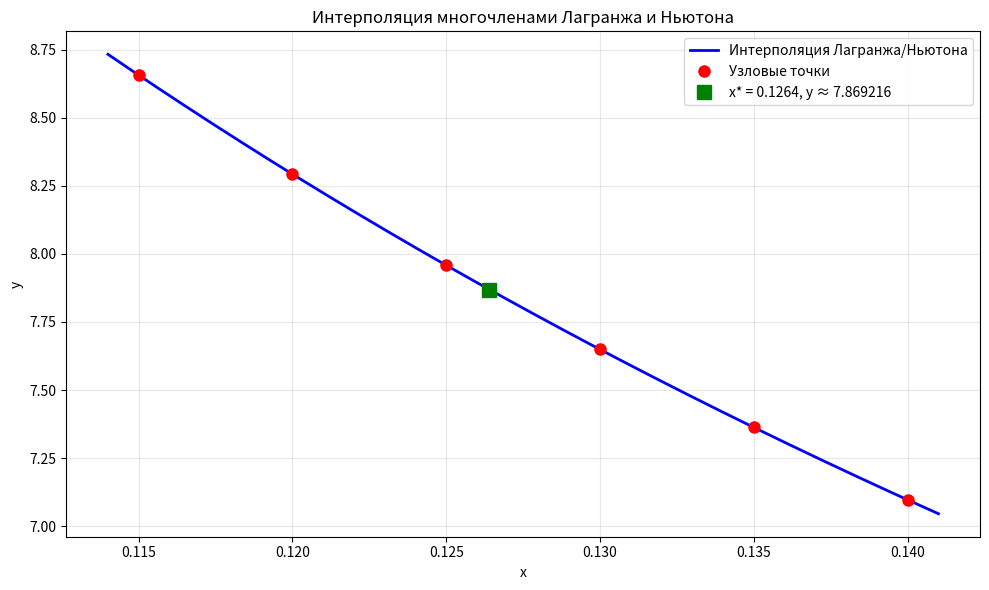

Recreate this plot in Python.
'''5.	Выписать интерполяционные многочлены Лагранжа и Ньютона
для узловых значений {xi, yi}. Найти погрешность в точке x* = 1,3832'''


import numpy as np
import matplotlib.pyplot as plt

x_points = np.array([0.115, 0.120, 0.125, 0.130, 0.135, 0.140])
y_points = np.array([8.65729, 8.29329, 7.95829, 7.64893, 7.36235, 7.09613])

x_star = 0.1264  # точка для интерполяции


def lagrange_interpolation(x, x_points, y_points):
    """Вычисляет значение многочлена Лагранжа в точке x"""
    n = len(x_points)
    result = 0.0
    for i in range(n):
        # Базисный полином Li(x)
        li = 1.0
        for j in range(n):
            if j != i:
                li *= (x - x_points[j]) / (x_points[i] - x_points[j])
        result += y_points[i] * li
    return result


def newton_coefficients(x_points, y_points):
    #  Вычисляет коэффициенты многочлена Ньютона (разделённые разности)
    n = len(x_points)
    coef = y_points.copy()
    for j in range(1, n):
        for i in range(n - 1, j - 1, -1):
            coef[i] = (coef[i] - coef[i - 1]) / (x_points[i] - x_points[i - j])
    return coef


def newton_evaluation(x, x_points, coef):
    #  Вычисляет значение многочлена Ньютона в точке x по коэффициентам
    n = len(x_points)
    result = coef[0]
    product = 1.0
    for i in range(1, n):
        product *= (x - x_points[i - 1])
        result += coef[i] * product
    return result


# Лагранж
y_lagrange = lagrange_interpolation(x_star, x_points, y_points)

# Ньютон
newton_coef = newton_coefficients(x_points, y_points)
y_newton = newton_evaluation(x_star, x_points, newton_coef)


'''Погрешность (оценка через остаточный член)
Остаточный член: R_n(x) = f[x0,...,xn,x] * П(x - xi)
Для оценки используем разделённую разность на всех узлах + точка x*
Добавим x* во временный массив узлов для вычисления погрешности'''

def divided_difference_full(x_nodes, y_nodes):
    #  Вычисляет разделённые разности для массива узлов
    n = len(x_nodes)
    table = [y_nodes.copy()]
    for k in range(1, n):
        prev = table[-1]
        curr = []
        for i in range(n - k):
            denom = x_nodes[i + k] - x_nodes[i]
            if abs(denom) < 1e-15:
                curr.append(0.0)  # защита от деления на ноль
            else:
                curr.append((prev[i + 1] - prev[i]) / denom)
        table.append(curr)
    return table[-1][0] if len(table[-1]) > 0 else 0.0


# Оценим погрешность методом Рунге (через разность между интерполяциями разного порядка)
# Используем многочлены 5-й и 4-й степени
def error_runge(x, x_points, y_points):
    #  Оценка погрешности по Рунге: разность между интерполяциями с n и n-1 узлами
    # С 6 узлами (все)
    y_full = lagrange_interpolation(x, x_points, y_points)

    # С 5 узлами (без последнего)
    y_reduced = lagrange_interpolation(x, x_points[:-1], y_points[:-1])

    # Абсолютная погрешность примерно |y_full - y_reduced|
    return abs(y_full - y_reduced)


x_dense = np.linspace(0.114, 0.141, 200)
y_lagrange_dense = [lagrange_interpolation(x, x_points, y_points) for x in x_dense]
y_newton_dense = [newton_evaluation(x, x_points, newton_coef) for x in x_dense]

print("\nУзловые точки:")
for i in range(len(x_points)):
    print(f"  x_{i} = {x_points[i]:.3f}    y_{i} = {y_points[i]:.6f}")

print(f"\nТочка интерполяции x* = {x_star}")

print("\nРезультаты интерполяции")
print(f"Лагранж:  y = {y_lagrange:.10f}")
print(f"Ньютон:   y = {y_newton:.10f}")

# Проверка согласованности методов
print(f"\nСовпадение Лагранжа и Ньютона: {abs(y_lagrange - y_newton):.2e}")

# Оценка погрешности
error_estimate = error_runge(x_star, x_points, y_points)
print("\nОценка погрешности")
print(f"Метод Рунге (оценка): {error_estimate:.2e}")

# Дополнительная оценка через разделённую разность
# Построим разделённую разность 6-го порядка: f[x0,...,x5,x*]
x_extended = np.append(x_points, x_star)
# Значения в узлах + приближённое значение в x* (по интерполяции Ньютона)
y_extended = np.append(y_points, y_newton)
dd_6 = divided_difference_full(x_extended, y_extended)

# Произведение П(x*-xi)
product = np.prod(x_star - x_points)
error_dd = abs(dd_6 * product)
print(f"Через разделённую разность 6-го порядка: {error_dd:.2e}")

print(f"Приближённое значение функции в x* = {x_star}:")
print(f"y ≈ {y_newton:.8f}")
print(f"Оценка абсолютной погрешности: ~ {max(error_estimate, error_dd):.2e}")

plt.figure(figsize=(10, 6))
plt.plot(x_dense, y_lagrange_dense, 'b-', linewidth=2, label='Интерполяция Лагранжа/Ньютона')
plt.plot(x_points, y_points, 'ro', markersize=8, label='Узловые точки')
plt.plot(x_star, y_newton, 'gs', markersize=10, label=f'x* = {x_star}, y ≈ {y_newton:.6f}')
plt.title('Интерполяция многочленами Лагранжа и Ньютона')
plt.xlabel('x')
plt.ylabel('y')
plt.grid(True, alpha=0.3)
plt.legend()
plt.tight_layout()
plt.show()

# Вывод явного вида многочлена Ньютона (в символьной форме - приближённо)
print(f"\nКоэффициенты: {newton_coef}")
print("В виде: P(x) = c0 + c1*(x-x0) + c2*(x-x0)*(x-x1) + ...")
print(f"где c0 = {newton_coef[0]:.8f}")
print(f"c1 = {newton_coef[1]:.8f}")
print(f"c2 = {newton_coef[2]:.8f}")
print(f"c3 = {newton_coef[3]:.8f}")
print(f"c4 = {newton_coef[4]:.8f}")
print(f"c5 = {newton_coef[5]:.8f}")
